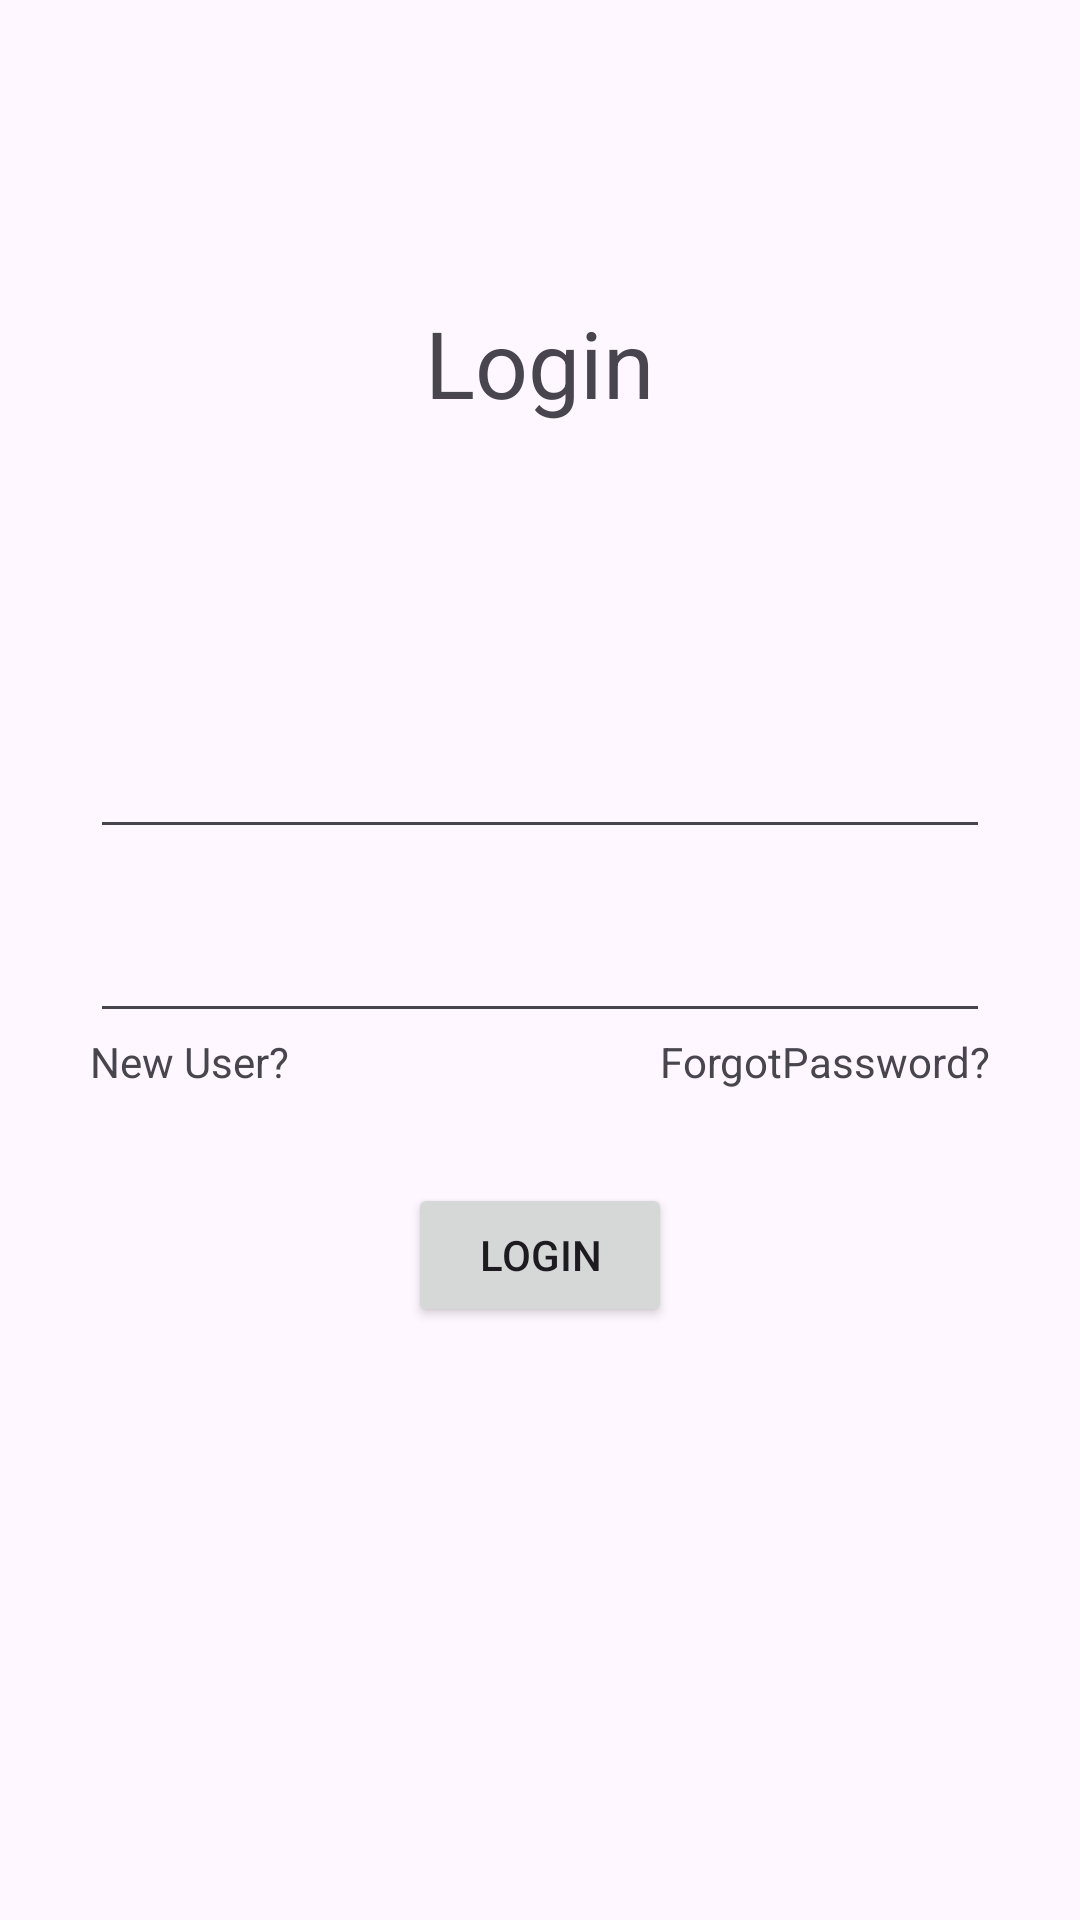

Write the Android layout XML for this screen, with the resource values it uses.
<!-- AndroidManifest.xml: application theme Theme.AndroidClub5Club6 -->
<!-- res/layout/activity_login.xml -->
<?xml version="1.0" encoding="utf-8"?>
<RelativeLayout xmlns:android="http://schemas.android.com/apk/res/android"
    xmlns:app="http://schemas.android.com/apk/res-auto"
    xmlns:tools="http://schemas.android.com/tools"
    android:id="@+id/main"
    android:layout_width="match_parent"
    android:layout_height="match_parent"
    tools:context=".LoginActivity">

    <TextView
        android:layout_width="wrap_content"
        android:layout_height="wrap_content"
        android:id="@+id/tvLoginTitle"
        android:text="Login"
        android:textSize="15pt"
        android:layout_centerHorizontal="true"
        android:layout_marginTop="100dp"
        />

    <EditText
        android:layout_width="match_parent"
        android:layout_height="wrap_content"
        android:id="@+id/edtLoginEmail"
        android:layout_below="@id/tvLoginTitle"
        android:layout_marginTop="100dp"
        android:layout_marginStart="30dp"
        android:layout_marginEnd="30dp"

        />
    <EditText
        android:layout_width="match_parent"
        android:layout_height="wrap_content"
        android:id="@+id/edtLoginPassword"
        android:layout_below="@id/edtLoginEmail"
        android:layout_marginTop="20dp"
        android:layout_marginStart="30dp"
        android:layout_marginEnd="30dp"

        />
    <Button
        android:layout_width="wrap_content"
        android:layout_height="wrap_content"
        android:id="@+id/btnLoginSubmit"
        android:text="Login"
        android:layout_below="@id/edtLoginPassword"
        android:layout_centerHorizontal="true"
        android:layout_marginTop="50dp"
        />
<TextView
    android:layout_width="wrap_content"
    android:layout_height="wrap_content"
    android:id="@+id/tvLoginNewUser"
    android:text="New User?"
    android:layout_below="@id/edtLoginPassword"
    android:layout_marginStart="30dp"

    />

    <TextView
        android:layout_width="wrap_content"
        android:layout_height="wrap_content"
        android:id="@+id/tvLoginForgotPassword"
        android:text="ForgotPassword?"
        android:layout_below="@id/edtLoginPassword"
        android:layout_alignEnd="@id/edtLoginPassword"
         />




</RelativeLayout>
<!-- resources referenced by this layout -->
<resources>
  <style name="Theme.AndroidClub5Club6" parent="Theme.MaterialComponents.DayNight.DarkActionBar">
          
          <item name="colorPrimary">@color/purple_500</item>
          <item name="colorPrimaryVariant">@color/purple_700</item>
          <item name="colorOnPrimary">@color/white</item>
          
          <item name="colorSecondary">@color/teal_200</item>
          <item name="colorSecondaryVariant">@color/teal_700</item>
          <item name="colorOnSecondary">@color/black</item>
          
          <item name="android:statusBarColor">?attr/colorPrimaryVariant</item>
          
      </style>
  <color name="purple_500">#FF6200EE</color>
  <color name="purple_700">#FF3700B3</color>
  <color name="white">#FFFFFFFF</color>
  <color name="teal_200">#FF03DAC5</color>
  <color name="teal_700">#FF018786</color>
  <color name="black">#FF000000</color>
</resources>
